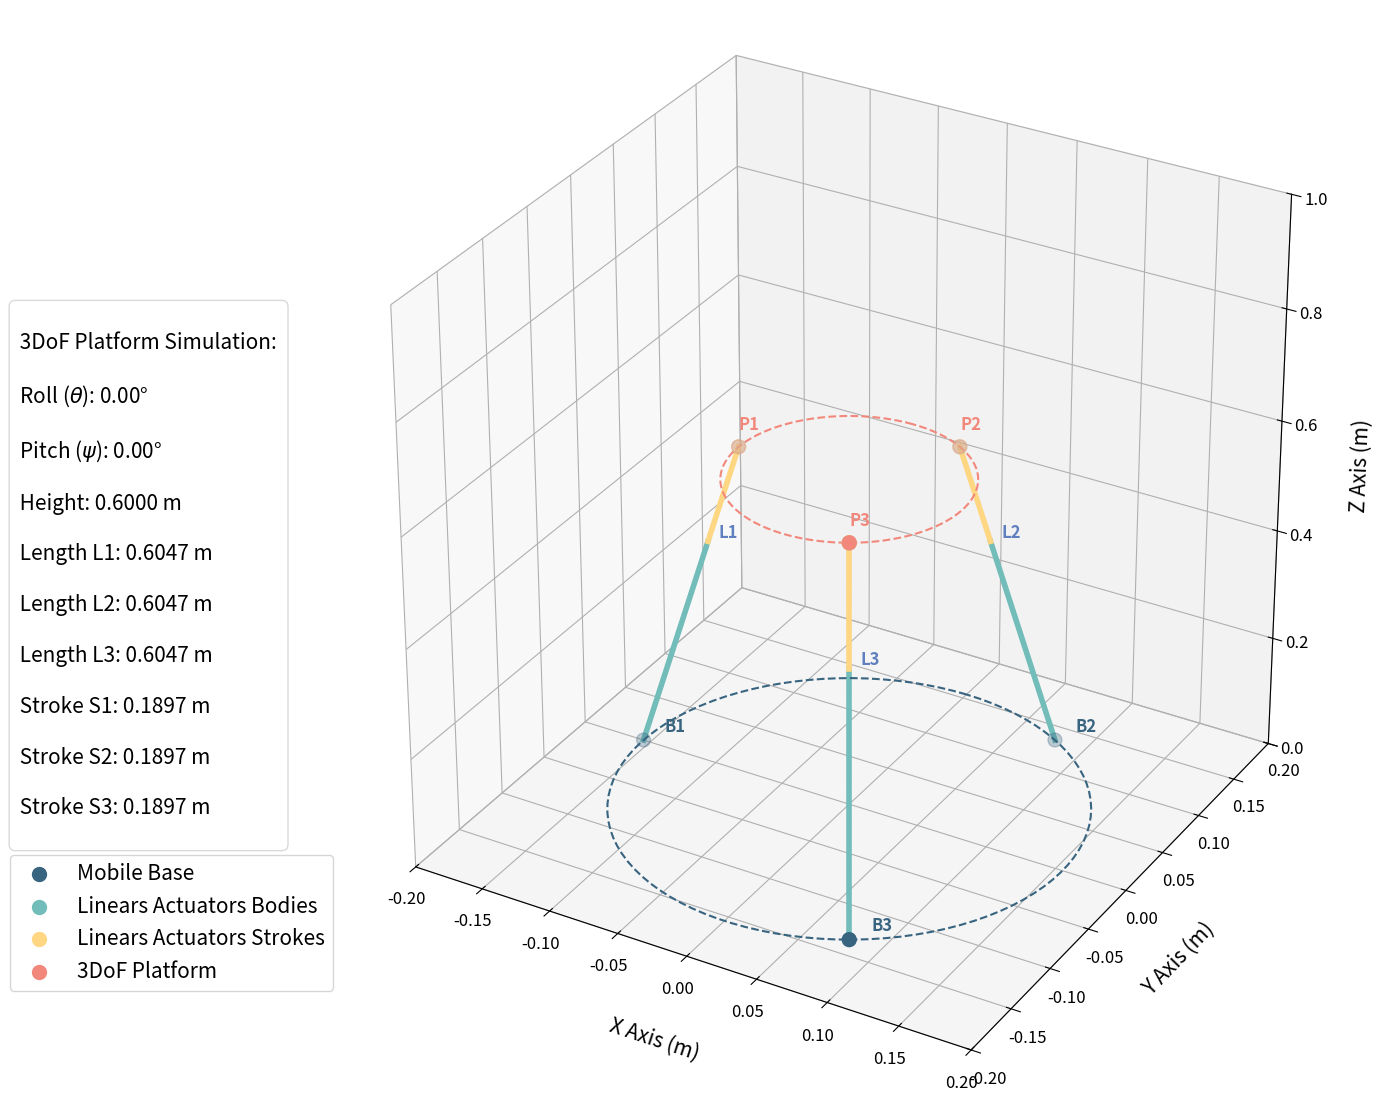

Generate this figure with matplotlib:
import os
import numpy as np
import matplotlib.pyplot as plt

# Constant parameters:
R = 155e-3  # Radius of the base in meters
r = 80e-3   # Radius of the mobile platform in meters

# Bi is the point at the center of the i-th joint between the effector and the base
# Pi is the point at the center of the i-th joint between the effector and the platform
B1 = np.array([-R * np.cos(np.radians(0)), R * np.sin(np.radians(0)), 0])
B2 = np.array([-R * np.cos(np.radians(120)), R * np.sin(np.radians(120)), 0])
B3 = np.array([-R * np.cos(np.radians(240)), R * np.sin(np.radians(240)), 0])
P1 = np.array([-r * np.cos(np.radians(0)), r * np.sin(np.radians(0)), 0])
P2 = np.array([-r * np.cos(np.radians(120)), r * np.sin(np.radians(120)), 0])
P3 = np.array([-r * np.cos(np.radians(240)), r * np.sin(np.radians(240)), 0])

B = np.array([B1, B2, B3]) 
P0 = np.array([P1, P2, P3]) 

cv = 415e-3  # Actuator body length
z0 = 665e-3  # Height of the midpoint position
zmax = 915e-3  # Height in the upper position
zmin = 415e-3  # Height in the lower position
roll_min = -45
roll_max = 45
pitch_min = -45
pitch_max = 45

# Offset for annotations on the plot
B_offset = 10e-3
P_offset = 30e-3
L_offset = 5e-3

# Function to generate a rotation matrix around the X-axis (roll)
def rotationX(theta):  # Euler angle theta related to roll = alpha in the thesis
    RotX = np.array([[1, 0, 0],
                     [0, np.cos(theta), -np.sin(theta)],
                     [0, np.sin(theta), np.cos(theta)]])
    return RotX

# Function to generate a rotation matrix around the Y-axis (pitch)
def rotationY(psi): # Euler angle psi related to pitch = beta in the thesis
    RotY = np.array([[np.cos(psi), 0, np.sin(psi)],
                     [0, 1, 0],
                     [-np.sin(psi), 0, np.cos(psi)]])
    return RotY

# Function to calculate vectors corresponding to lengths BiPi in the desired position
def VectorLi(Rot_BtoP, P, B, T):
    return T + (Rot_BtoP @ P) - B

# Function to calculate the absolute values of lengths BiPi from the VectorLi vectors
def LengthLi(VectorLi):
    return np.linalg.norm(VectorLi)

# Function to plot a circle in 3D coordinates
def plot_circle(ax, center, radius, normal, color='k', linestyle='--'):
    alpha = np.linspace(0, 2 * np.pi, 100)
    normal = normal / np.linalg.norm(normal)
    v = np.array([1, 0, 0], dtype=float) if abs(normal[0]) < abs(normal[1]) else np.array([0, 1, 0], dtype=float)
    v = v - v.dot(normal) * normal
    v = v.astype(float) / np.linalg.norm(v)
    w = np.cross(normal, v)
    
    circle = center[:, None] + radius * (v[:, None] * np.cos(alpha) + w[:, None] * np.sin(alpha))
    ax.plot(circle[0, :], circle[1, :], circle[2, :], color=color, linestyle=linestyle)

# Simulation function
def simulate(roll, pitch, height):
    
    # Initialize the figure
    fig = plt.figure(figsize=(18, 14))
    ax = fig.add_subplot(111, projection='3d')

    # Limit parameter values
    roll = np.clip(roll, -30, 30)  # Limit roll between -30 and 30 degrees
    pitch = np.clip(pitch, -30, 30)  # Limit pitch between -30 and 30 degrees
    height = np.clip(height, 0.236, 0.836)  # Limit height between 0.236 and 0.836 meters

    T = np.array([0, 0, height])

    theta = np.radians(roll)  # Roll (rotation around the X-axis)
    psi = np.radians(pitch)  # Pitch (rotation around the Y-axis)

    # Calculate the rotation matrix from the rotation matrices
    Rot_BtoP = rotationY(psi) @ rotationX(theta)
    
    # Lists to store variable values for each Arm and necessary for the following loop
    VectorL = []
    P = []
    L = []
    S = []

    for i in range(3):
             
        # Calculate the vector between points Pi and Bi
        VLi = VectorLi(Rot_BtoP, P0[i], B[i], T)
        VectorL.append(VLi)
        
        # Calculate the new position of point Pi
        P.append(B[i] + VLi)
         
        # Calculate the norm of the vector corresponding to the distance BiPi
        # which is the sum of the actuator body length and its stroke
        L.append(LengthLi(VectorL[i]))
        
        # Display the norm of the vector corresponding to the distance BiPi
        print(f'L{i+1} :', L[i])
        
        # Calculate the stroke of actuator Vi
        S.append(L[i] - cv)
            
        # Display the stroke of actuator Vi
        print(f'Stroke S{i+1} :', S[i])
        
    # Convert the list P to numpy array (vector)
    P = np.array(P)
    
    # Generate the legend block 
    ax.scatter(B[:, 0], B[:, 1], B[:, 2], color='#386480', s=100, label='Mobile Base')
    ax.scatter(P[:, 0], P[:, 1], P[:, 2], color='#72bdba', s=100, label='Linears Actuators Bodies')
    ax.scatter(P[:, 0], P[:, 1], P[:, 2], color='#ffd783', s=100, label='Linears Actuators Strokes')
    ax.scatter(P[:, 0], P[:, 1], P[:, 2], color='#f2887c', s=100, label='3DoF Platform')

       # Connection lines and annotations
    for i in range(3):
        
        # Plot the segments BiPi
        ax.plot([B[i, 0], P[i, 0]], 
                [B[i, 1], P[i, 1]], 
                [B[i, 2], P[i, 2]], '#5f7fbf', lw=3, linestyle='--')
        
        # Plot the actuator bodies
        ax.plot([B[i, 0], B[i, 0] + cv / L[i] * (P[i, 0] - B[i, 0])], 
                [B[i, 1], B[i, 1] + cv / L[i] * (P[i, 1] - B[i, 1])], 
                [B[i, 2], B[i, 2] + cv / L[i] * (P[i, 2] - B[i, 2])], '#72bdba', lw=4)
        
        # Plot the actuator strokes
        ax.plot([B[i, 0] + cv / L[i] * (P[i, 0] - B[i, 0]), P[i, 0]], 
                [B[i, 1] + cv / L[i] * (P[i, 1] - B[i, 1]), P[i, 1]], 
                [B[i, 2] + cv / L[i] * (P[i, 2] - B[i, 2]), P[i, 2]], '#ffd783', lw=4)
           
        # Display the names of the points and segments with an offset to make them readable
        ax.text(B[i, 0] + B_offset, B[i, 1] + B_offset, B[i, 2] + B_offset, f'B{i+1}', color='#386480', fontsize=12, weight='bold')
        ax.text(P[i, 0], P[i, 1], P[i, 2] + P_offset, f'P{i+1}', color='#f2887c', fontsize=12, weight='bold')
        ax.text(B[i, 0] + cv / L[i] * (P[i, 0] - B[i, 0]) + L_offset, 
                B[i, 1] + cv / L[i] * (P[i, 1] - B[i, 1]) + L_offset, 
                B[i, 2] + cv / L[i] * (P[i, 2] - B[i, 2]) + L_offset, 
                f'L{i+1}', color='#5f7fbf', fontsize=12, fontweight='bold')

    # Plot circles representing the base and the platform
    plot_circle(ax, np.array([0, 0, 0]), R, np.array([0, 0, 1]), color='#386480', linestyle='--')
    plot_circle(ax, T, r, Rot_BtoP @ np.array([0, 0, 1]), color='#f2887c', linestyle='--')
    
    # Visual improvements
    ax.set_box_aspect([1, 1, 1])  # Aspect ratio 1:1:1

    # Set the dimensions of the viewing space
    ax.set_xlim([-0.2, 0.2])
    ax.set_ylim([-0.2, 0.2])
    ax.set_zlim([0, 1])

    # Define axis labels with inclination and offset from the axes
    ax.set_xlabel('X Axis (m)', fontsize=15, labelpad=18, weight='book')
    ax.set_ylabel('Y Axis (m)', fontsize=15, labelpad=18, weight='book')
    ax.set_zlabel('Z Axis (m)', fontsize=15, labelpad=18, weight='book')
    
    ax.tick_params(axis='both', which='major', labelsize=12)

    # Add system status information in a box
    info_text = (f'\n'
                 f' 3DoF Platform Simulation: \n'
                 f'\n'
                 f' Roll ($\\theta$): {roll:.2f}°\n'
                 f'\n'
                 f' Pitch ($\\psi$): {pitch:.2f}°\n'
                 f'\n'
                 f' Height: {height:.4f} m\n'
                 f'\n'
                 f' Length L1: {L[0]:.4f} m\n'
                 f'\n'
                 f' Length L2: {L[1]:.4f} m\n'
                 f'\n'
                 f' Length L3: {L[2]:.4f} m\n'
                 f'\n'
                 f' Stroke S1: {S[0]:.4f} m\n'
                 f'\n'
                 f' Stroke S2: {S[1]:.4f} m\n'
                 f'\n'
                 f' Stroke S3: {S[2]:.4f} m'
                 f'\n')
    props = dict(boxstyle='round', facecolor='white', alpha=0.15)
    ax.text2D(-0.26, 0.475, info_text, transform=ax.transAxes, fontsize=15, weight='book', fontstyle='italic', verticalalignment='center', bbox=props)   
    ax.legend(loc=(-0.265, 0.09), prop={'size': 15, 'weight': 'book', 'style': 'italic'})   

    # Create a directory, if it does not exist, at the same location as the program file  
    simulation_result = 'P-3DoF Linears Actuators Simulation Result'
    if not os.path.exists(simulation_result):
        os.makedirs(simulation_result)
    
    # Path for saving the PNG
    png_path = os.path.join(simulation_result, 'P-3DoF Linears Actuators.png')
    plt.savefig(png_path)    
    plt.show()

# Example of calling the function
simulate(0, 0, 600e-3)
